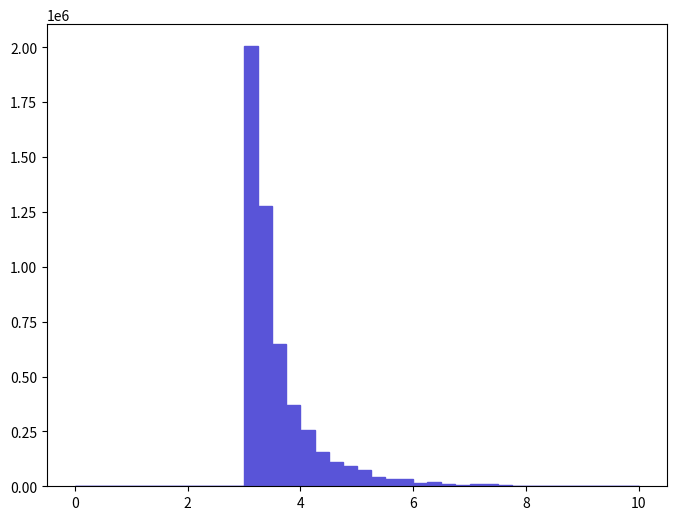

Write Python code to recreate this figure. (Note: this script raises an exception after producing the figure.)
def selection_8():

    # Library import
    import numpy
    import matplotlib
    import matplotlib.pyplot   as plt
    import matplotlib.gridspec as gridspec

    # Library version
    matplotlib_version = matplotlib.__version__
    numpy_version      = numpy.__version__

    # Histo binning
    xBinning = numpy.linspace(0.0,10.0,41,endpoint=True)

    # Creating data sequence: middle of each bin
    xData = numpy.array([0.125,0.375,0.625,0.875,1.125,1.375,1.625,1.875,2.125,2.375,2.625,2.875,3.125,3.375,3.625,3.875,4.125,4.375,4.625,4.875,5.125,5.375,5.625,5.875,6.125,6.375,6.625,6.875,7.125,7.375,7.625,7.875,8.125,8.375,8.625,8.875,9.125,9.375,9.625,9.875])

    # Creating weights for histo: y9_DELTAR_0
    y9_DELTAR_0_weights = numpy.array([0.0,0.0,0.0,0.0,0.0,0.0,0.0,0.0,0.0,0.0,0.0,0.0,2004070.26589,1275035.16917,648375.786024,369170.94898,256454.834026,154079.720443,109096.714475,93068.292348,71869.4095354,43948.915831,31539.8141846,31022.764116,16545.4721952,17579.5623324,9823.8753034,7755.691029,8789.7831662,8272.7370976,4136.3685488,1551.1382058,2068.1842744,2585.230343,1034.0921372,1034.0921372,517.0460686,517.0460686,0.0,0.0])

    # Creating a new Canvas
    fig   = plt.figure(figsize=(8,6),dpi=80)
    frame = gridspec.GridSpec(1,1)
    pad   = fig.add_subplot(frame[0])

    # Creating a new Stack
    pad.hist(x=xData, bins=xBinning, weights=y9_DELTAR_0_weights,\
             label="$unweighted\_events$", histtype="stepfilled", rwidth=1.0,\
             color="#5954d8", edgecolor="#5954d8", linewidth=1, linestyle="solid",\
             bottom=None, cumulative=False, normed=False, align="mid", orientation="vertical")


    # Axis
    plt.rc('text',usetex=False)
    plt.xlabel(r"$\Delta R$ $[ t~_{1}, t_{1} ]$ ",\
               fontsize=16,color="black")
    plt.ylabel(r"$\mathrm{Events}$ $(\mathcal{L}_{\mathrm{int}} = 10\ \mathrm{fb}^{-1})$ ",\
               fontsize=16,color="black")

    # Boundary of y-axis
    ymax=(y9_DELTAR_0_weights).max()*1.1
    #ymin=0 # linear scale
    ymin=min([x for x in (y9_DELTAR_0_weights) if x])/100. # log scale
    plt.gca().set_ylim(ymin,ymax)

    # Log/Linear scale for X-axis
    plt.gca().set_xscale("linear")
    #plt.gca().set_xscale("log",nonposx="clip")

    # Log/Linear scale for Y-axis
    #plt.gca().set_yscale("linear")
    plt.gca().set_yscale("log",nonposy="clip")

    # Saving the image
    plt.savefig('../../HTML/MadAnalysis5job_0/selection_8.png')
    plt.savefig('../../PDF/MadAnalysis5job_0/selection_8.png')
    plt.savefig('../../DVI/MadAnalysis5job_0/selection_8.eps')

# Running!
if __name__ == '__main__':
    selection_8()
